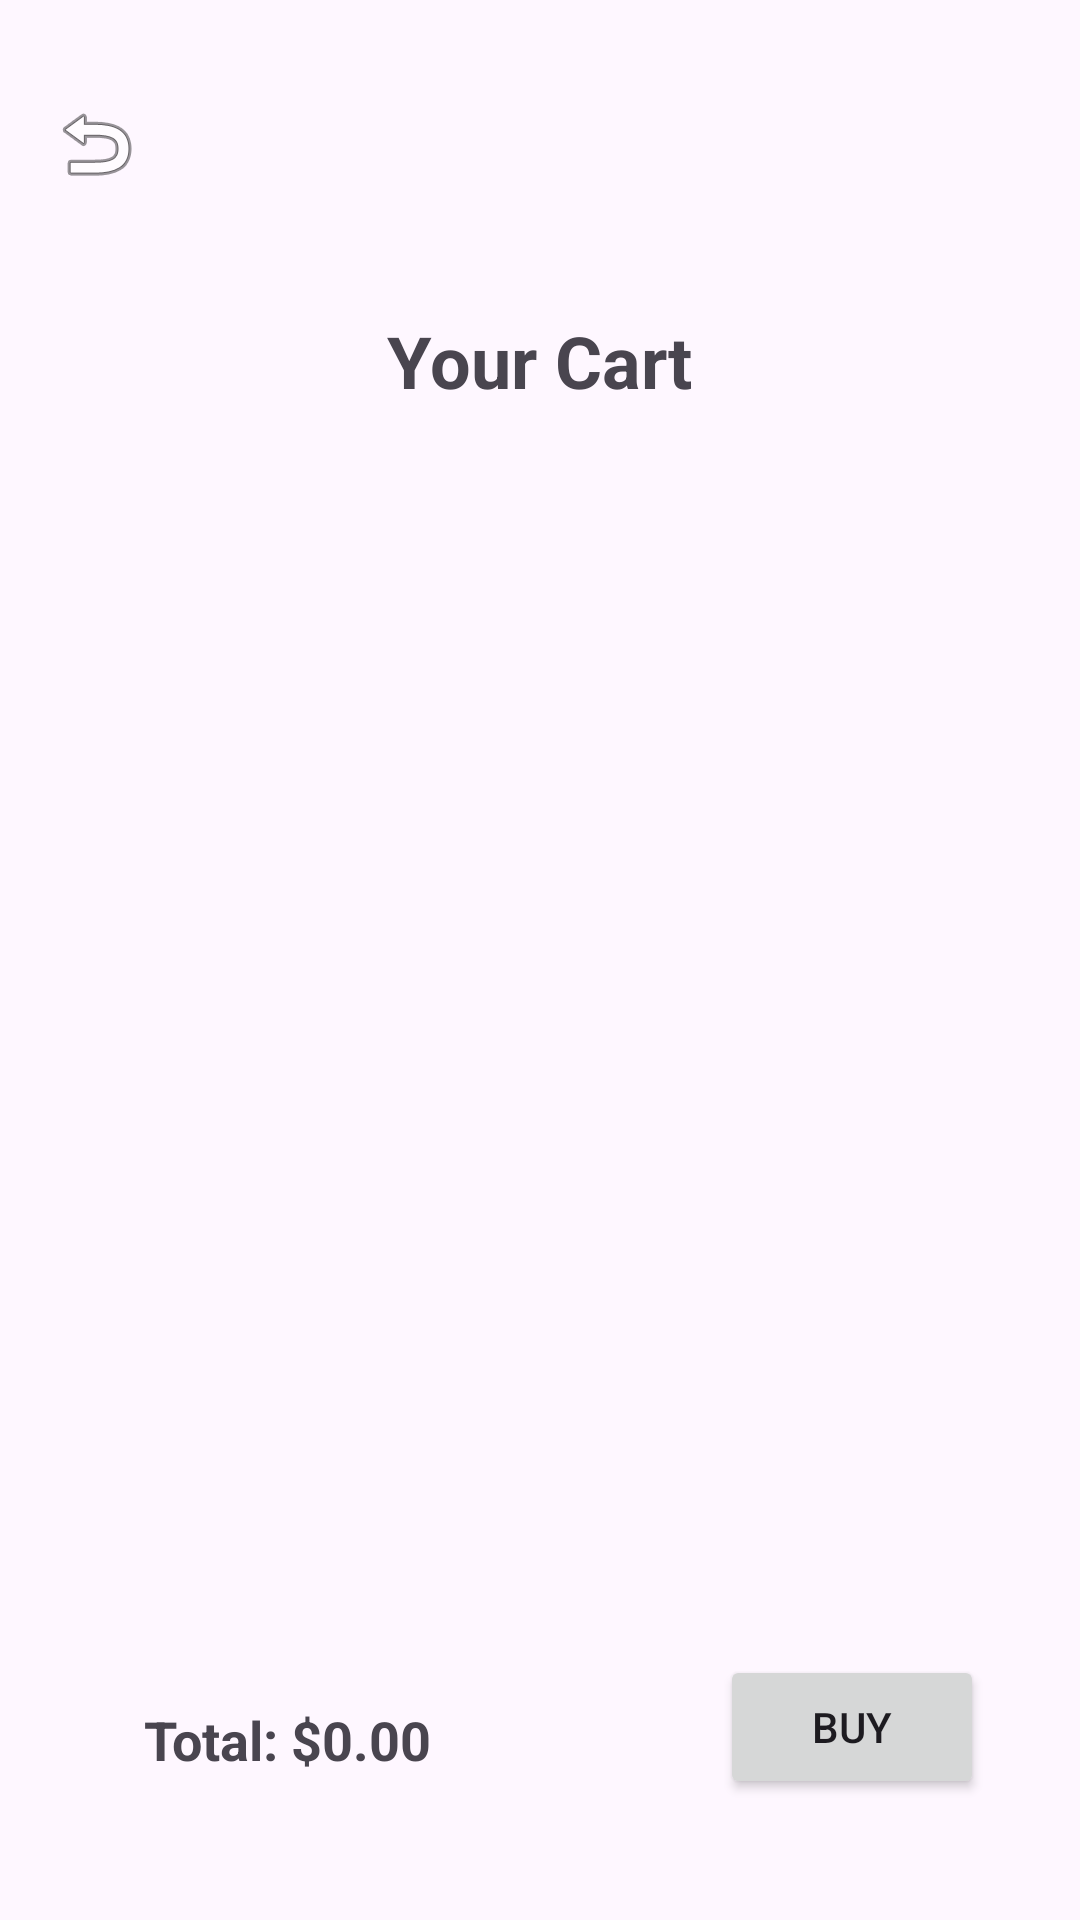

Produce the Android XML layout that renders to this screen, including the resource entries it uses.
<!-- AndroidManifest.xml: application theme Theme.WebshopGaming -->
<!-- res/layout/activity_cart.xml -->
<?xml version="1.0" encoding="utf-8"?>
<RelativeLayout xmlns:android="http://schemas.android.com/apk/res/android"
    android:layout_width="match_parent"
    android:layout_height="match_parent"
    android:padding="16dp">

    <ImageButton
        android:id="@+id/back_button"
        android:layout_width="wrap_content"
        android:layout_height="wrap_content"
        android:src="@android:drawable/ic_menu_revert"
        android:contentDescription="@string/back_button"
        android:background="?attr/selectableItemBackground"
        android:layout_alignParentStart="true"
        android:layout_alignParentTop="true"
        android:layout_marginTop="16dp"
        android:layout_marginBottom="16dp"/>

    <TextView
        android:id="@+id/title_text"
        android:layout_width="wrap_content"
        android:layout_height="wrap_content"
        android:text="Your Cart"
        android:textSize="24sp"
        android:textStyle="bold"
        android:layout_centerHorizontal="true"
        android:layout_below="@id/back_button"
        android:layout_marginTop="24dp"/>

    <androidx.recyclerview.widget.RecyclerView
        android:id="@+id/recycler_view_cart"
        android:layout_width="match_parent"
        android:layout_height="0dp"
        android:layout_below="@id/title_text"
        android:layout_above="@id/footer_layout"
        android:layout_marginTop="16dp"/>

    <RelativeLayout
        android:id="@+id/footer_layout"
        android:layout_width="match_parent"
        android:layout_height="wrap_content"
        android:layout_alignParentBottom="true"
        android:padding="16dp">

        <TextView
            android:id="@+id/total_price_text"
            android:layout_width="wrap_content"
            android:layout_height="wrap_content"
            android:padding="16dp"
            android:text="Total: $0.00"
            android:textSize="18sp"
            android:textStyle="bold"
            android:layout_alignParentStart="true"/>

        <Button
            android:id="@+id/buy_button"
            android:layout_width="wrap_content"
            android:layout_height="wrap_content"
            android:text="Buy"
            android:layout_alignParentEnd="true"/>
    </RelativeLayout>
</RelativeLayout>
<!-- resources referenced by this layout -->
<resources>
  <string name="back_button">Back</string>
  <style name="Theme.WebshopGaming" parent="Base.Theme.WebshopGaming" />
  <style name="Base.Theme.WebshopGaming" parent="Theme.Material3.DayNight.NoActionBar">
          
          
      </style>
</resources>
